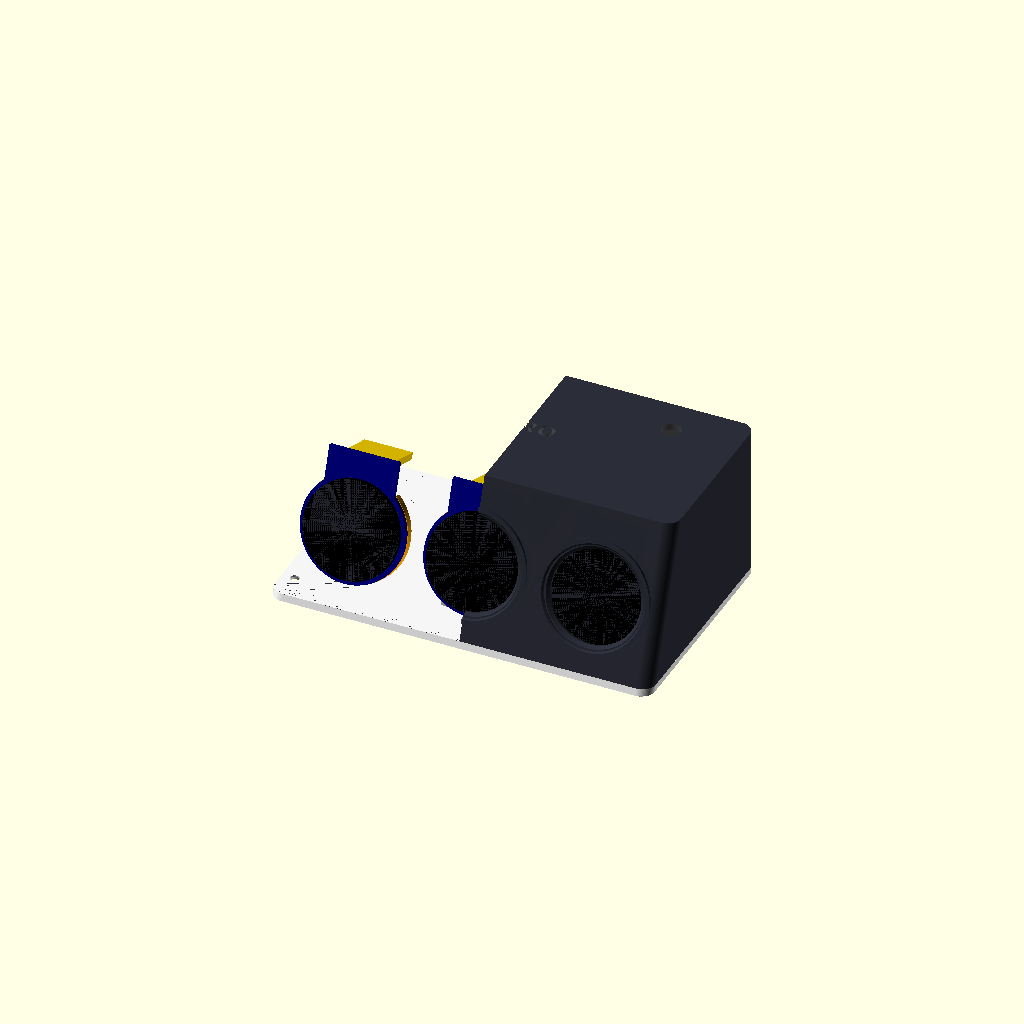
Cell 1: rendered with the file's own defaults.
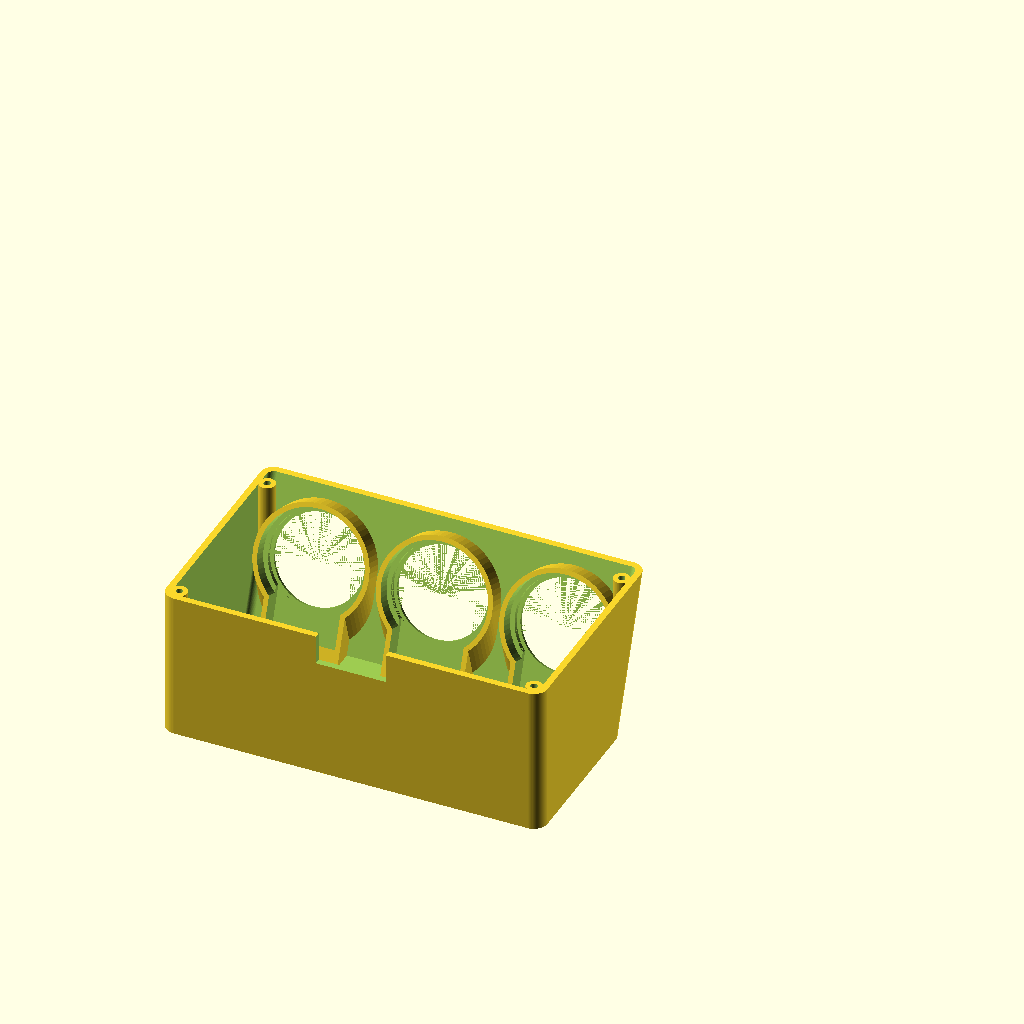
Cell 2: the same model with part = "shell".
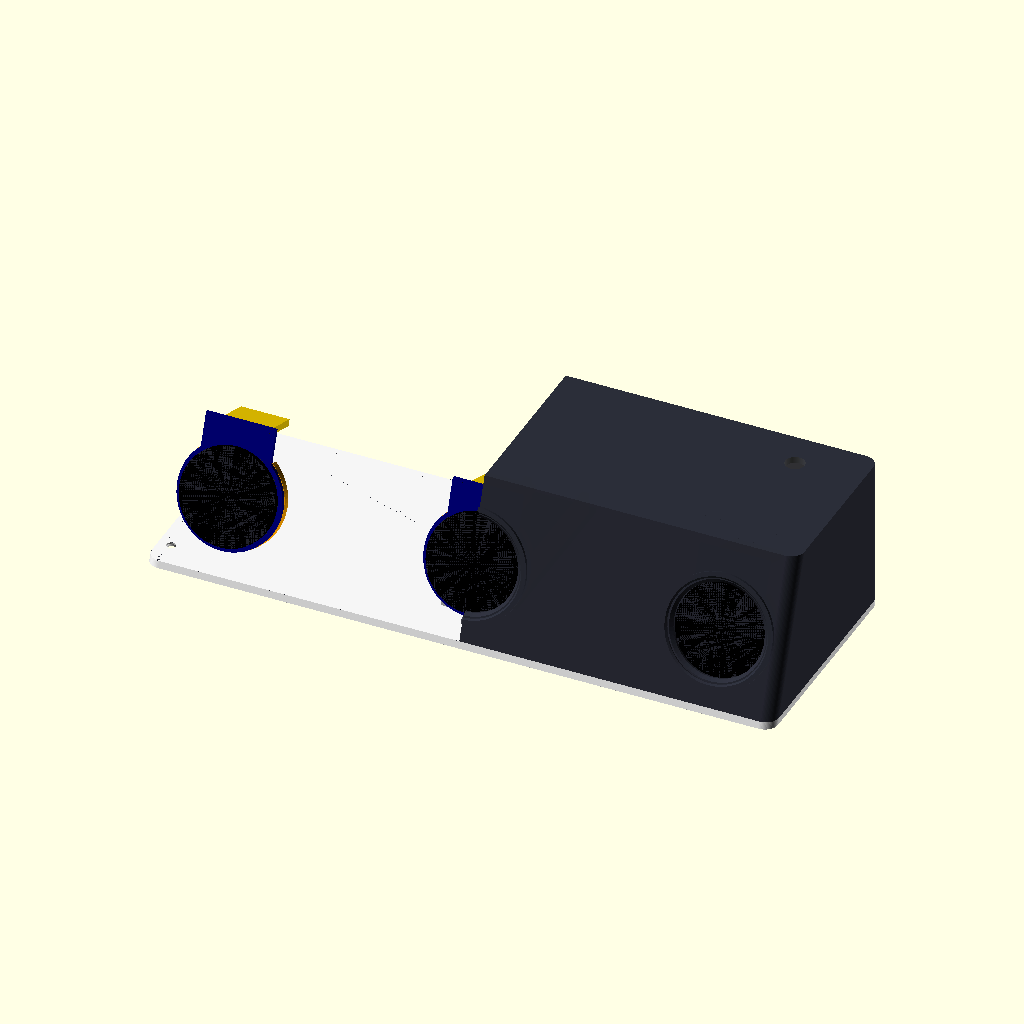
Cell 3: spacing = 92 (everything else at default).
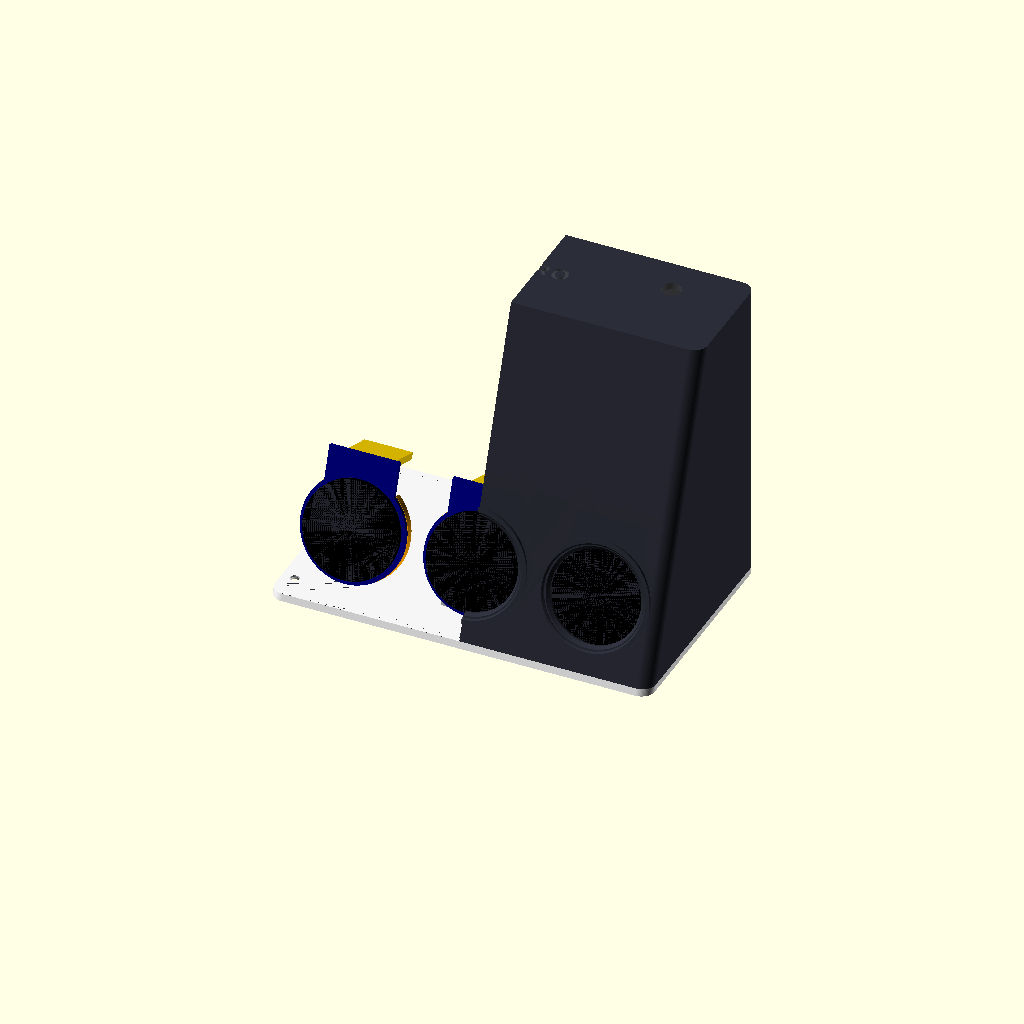
Cell 4: H = 116 (everything else at default).
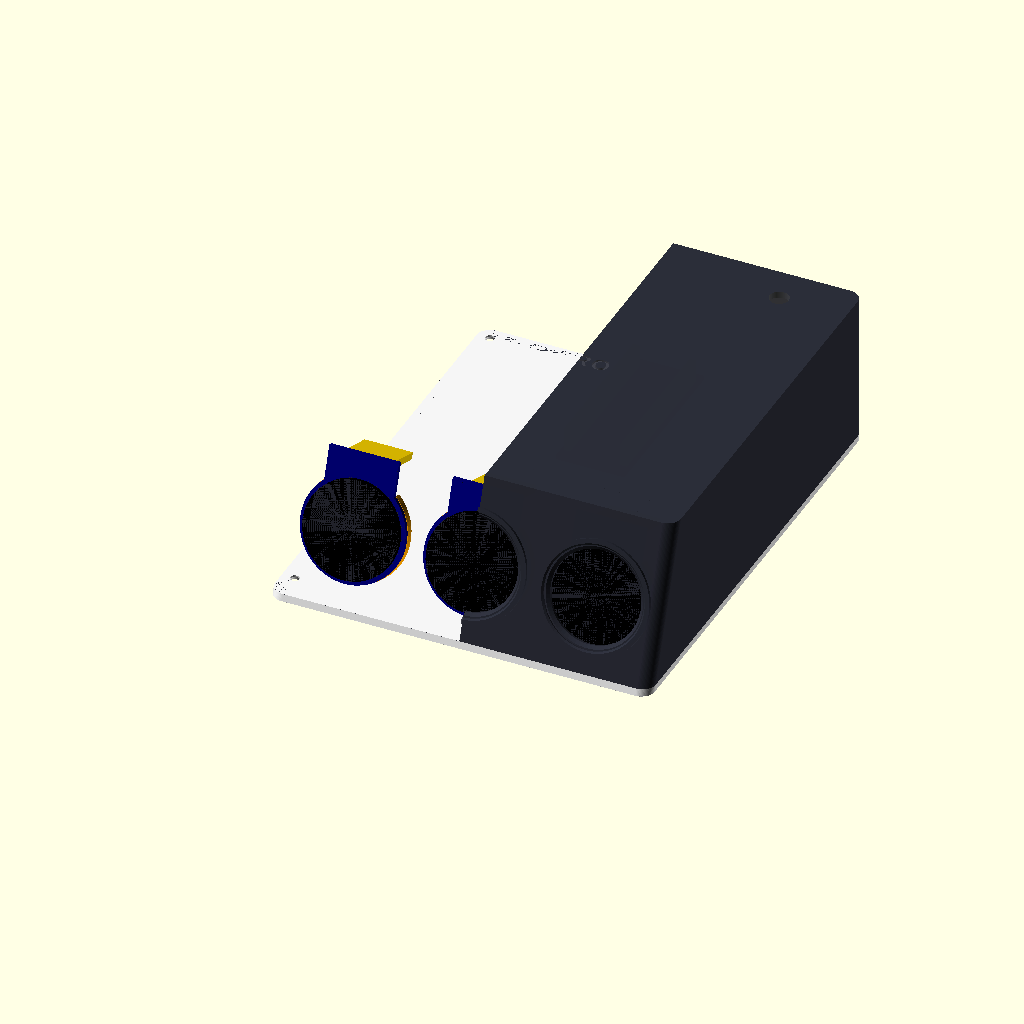
Cell 5 — D set to 172, the other parameters unchanged.
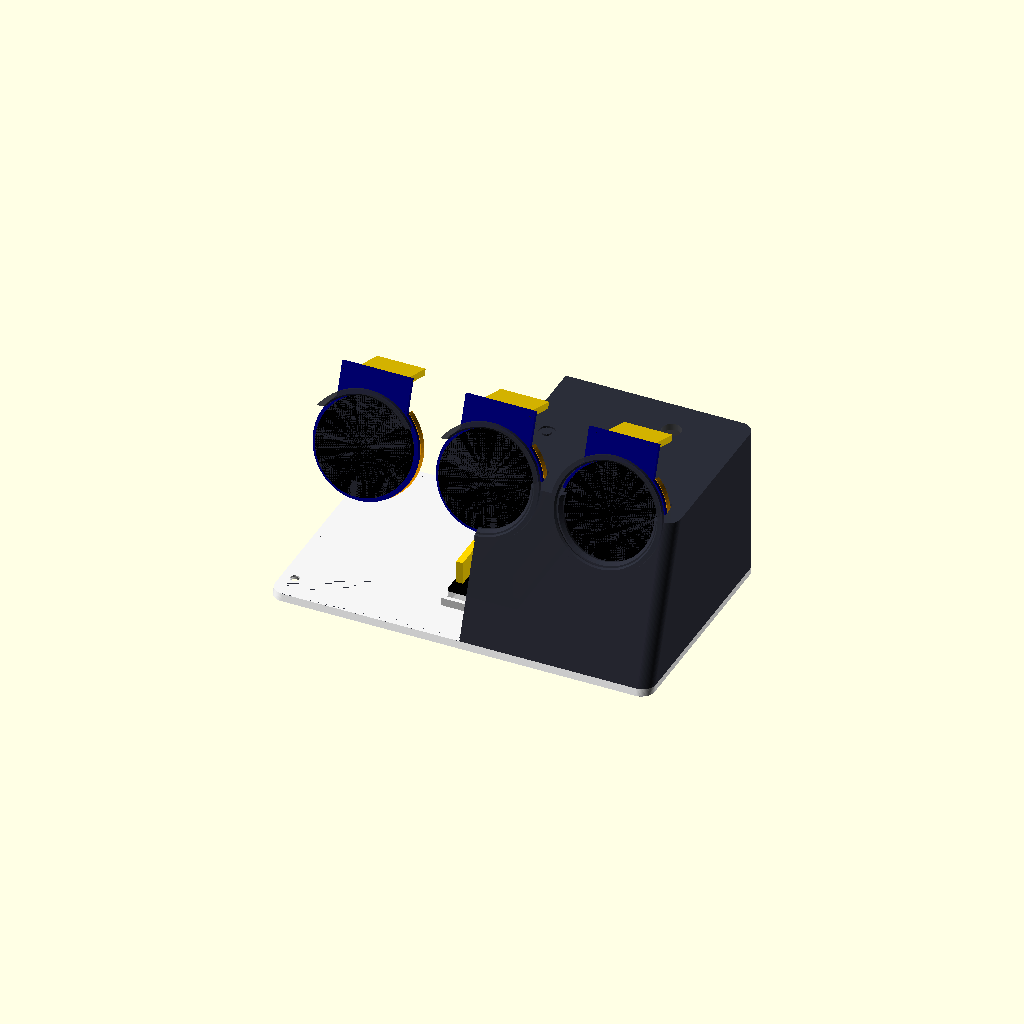
Cell 6 — disp_z set to 56, the other parameters unchanged.
One fixed orthographic camera (rotation 55°, 0°, 25°; colour scheme Cornfield) for every cell.
Source of the model, case/pro/orbdash_pro.scad:
// OrbDash Pro case: three 1.28" round GC9A01 displays in a row on a tilted
// front, like a car's dash, driven by an ESP32-S3 DevKit at the back.
// About 142 x 86 x 58 mm.
//
// Parts (-D part="..." or the Customizer):
//   shell     - top, sides and tilted front. Print upside down (as exported).
//   plate     - base plate with a fence that locates the DevKit.
//   retainer  - C-ring that holds a display in from behind (print three).
//   assembly  - cut-away with dummies, for checking.
//   showcase  - closed case, for pictures.
//
// The displays' header tabs point up the face. The DevKit lies upside down
// (pins up) on 5 mm foam tape inside the fence, USB ports to the back hole,
// so dupont plugs go straight onto its pins.
// Hardware: 4x M3x8 screws (plate to shell), optional 7 mm push button.

part = "assembly"; // [assembly, shell, plate, retainer, showcase]

include <../lib/orbdash_body.scad>

/* [Pro] */
spacing = 46;     // centre to centre of the displays
H       = 58;
D       = 86;
disp_z  = 28;     // height of the display centres on the front face
btn_d   = 7.2;    // optional push button on top (GPIO0 and GND); 0 = none

/* [ESP32-S3 DevKit] */
kit_l  = 63.5;    // board length (USB end at the back)
kit_w  = 25.6;
foam   = 5;       // foam tape under the upside-down board
usb_hole_w = 26;  // both USB-C ports
usb_hole_h = 11;

/* [Hidden] */
W       = 2 * (spacing + pocket_r + 1.8) + 2 * wall + 2;
inner_w = W - 2 * wall;
post_d  = 6;
posts   = [for (sx = [-1, 1]) for (y = [11, D - wall - 2.5]) [sx * (inner_w / 2 - 2.5), y]];
xs      = [-spacing, 0, spacing];
kit_y0  = D - wall - 0.6 - kit_l;

module cavity() { body(W, D, wall, plate_t - 1, H - wall); }

module shell() {
    difference() {
        union() {
            difference() {
                body(W, D, 0, plate_t, H);
                difference() {
                    cavity();
                    for (p = posts) translate([p[0], p[1], 0]) cylinder(d = post_d, h = H + 1);
                }
            }
            intersection() {
                body(W, D, 0, plate_t, H);
                for (x = xs) on_face(x, disp_z) display_boss();
            }
            for (x = xs) on_face(x, disp_z) display_ring();
        }
        for (x = xs) on_face(x, disp_z) display_cut();
        for (p = posts) translate([p[0], p[1], plate_t - 1]) cylinder(d = 2.6, h = 13);
        // both USB-C ports of the DevKit, in the back wall
        translate([-usb_hole_w / 2, D - wall - 1, plate_t - 0.01]) cube([usb_hole_w, wall + 2, usb_hole_h]);
        if (btn_d > 0) translate([spacing, D - 14, H - wall - 1]) cylinder(d = btn_d, h = wall + 2);
        // engraving on top, like the original OrbDash
        translate([-spacing / 2, D / 2 + H * tt / 2, H - 0.6])
            linear_extrude(1) text("ORBDASH PRO", size = 6, halign = "center", valign = "center",
                                   font = "Liberation Sans:style=Bold", spacing = 1.15);
    }
}

module plate() {
    difference() {
        union() {
            body(W, D, 0, 0, plate_t);
            // fence that locates the DevKit's foam pad
            translate([0, kit_y0 + kit_l / 2, plate_t]) difference() {
                translate([-kit_w / 2 - fit - 1.6, -kit_l / 2 - fit - 1.6, 0]) cube([kit_w + 2 * fit + 3.2, kit_l + 2 * fit + 1.6, 3]);
                translate([-kit_w / 2 - fit, -kit_l / 2 - fit, -1]) cube([kit_w + 2 * fit, kit_l + 2 * fit + 2, 5]);
            }
        }
        for (p = posts) plate_screw(p);
        for (sx = [-1, 1]) for (y = [12, D - 12])
            translate([sx * (W / 2 - 12), y, -0.01]) cylinder(d = 10.5, h = 1);   // rubber feet
    }
}

module dummy_kit() {
    translate([-kit_w / 2, kit_y0, plate_t + foam]) {
        color("white", 0.6) translate([0, 0, -foam]) cube([kit_w, kit_l, foam]);
        color("black") cube([kit_w, kit_l, 1.6]);
        color("silver") for (x = [4, kit_w - 13]) translate([x, kit_l - 7.3, -3.2]) cube([9, 7.5, 3.2]);
        color("gold") for (x = [1, kit_w - 3.5]) translate([x, 4, 1.6]) cube([2.5, kit_l - 8, 8.5]);  // pins up
    }
}

if (part == "shell") {
    translate([0, 0, H]) rotate([180, 0, 0]) shell();
} else if (part == "plate") {
    plate();
} else if (part == "retainer") {
    retainer();
} else if (part == "showcase") {
    color("whitesmoke") plate();
    color("#2b2d38") shell();
    for (x = xs) on_face(x, disp_z) color("black") translate([0, 0, -face_t - glass_t]) cylinder(d = glass_d, h = glass_t);
} else {
    color("whitesmoke") plate();
    dummy_kit();
    for (x = xs) on_face(x, disp_z) {
        dummy_display();
        color("orange") translate([0, 0, -face_t - glass_t - pcb_t - 3]) retainer();
    }
    // cut through the middle display to show the inside
    color("#2b2d38", 0.9) difference() {
        shell();
        translate([-W, -10, -1]) cube([W, D + 20, H + 10]);
    }
}
Customizer parameters (derived from the source; name, type, default, range or options):
part: string, default "assembly", options "assembly", "shell", "plate", "retainer", "showcase"
spacing: number, default 46
H: number, default 58
D: number, default 86
disp_z: number, default 28
btn_d: number, default 7.2
kit_l: number, default 63.5
kit_w: number, default 25.6
foam: number, default 5
usb_hole_w: number, default 26
usb_hole_h: number, default 11
